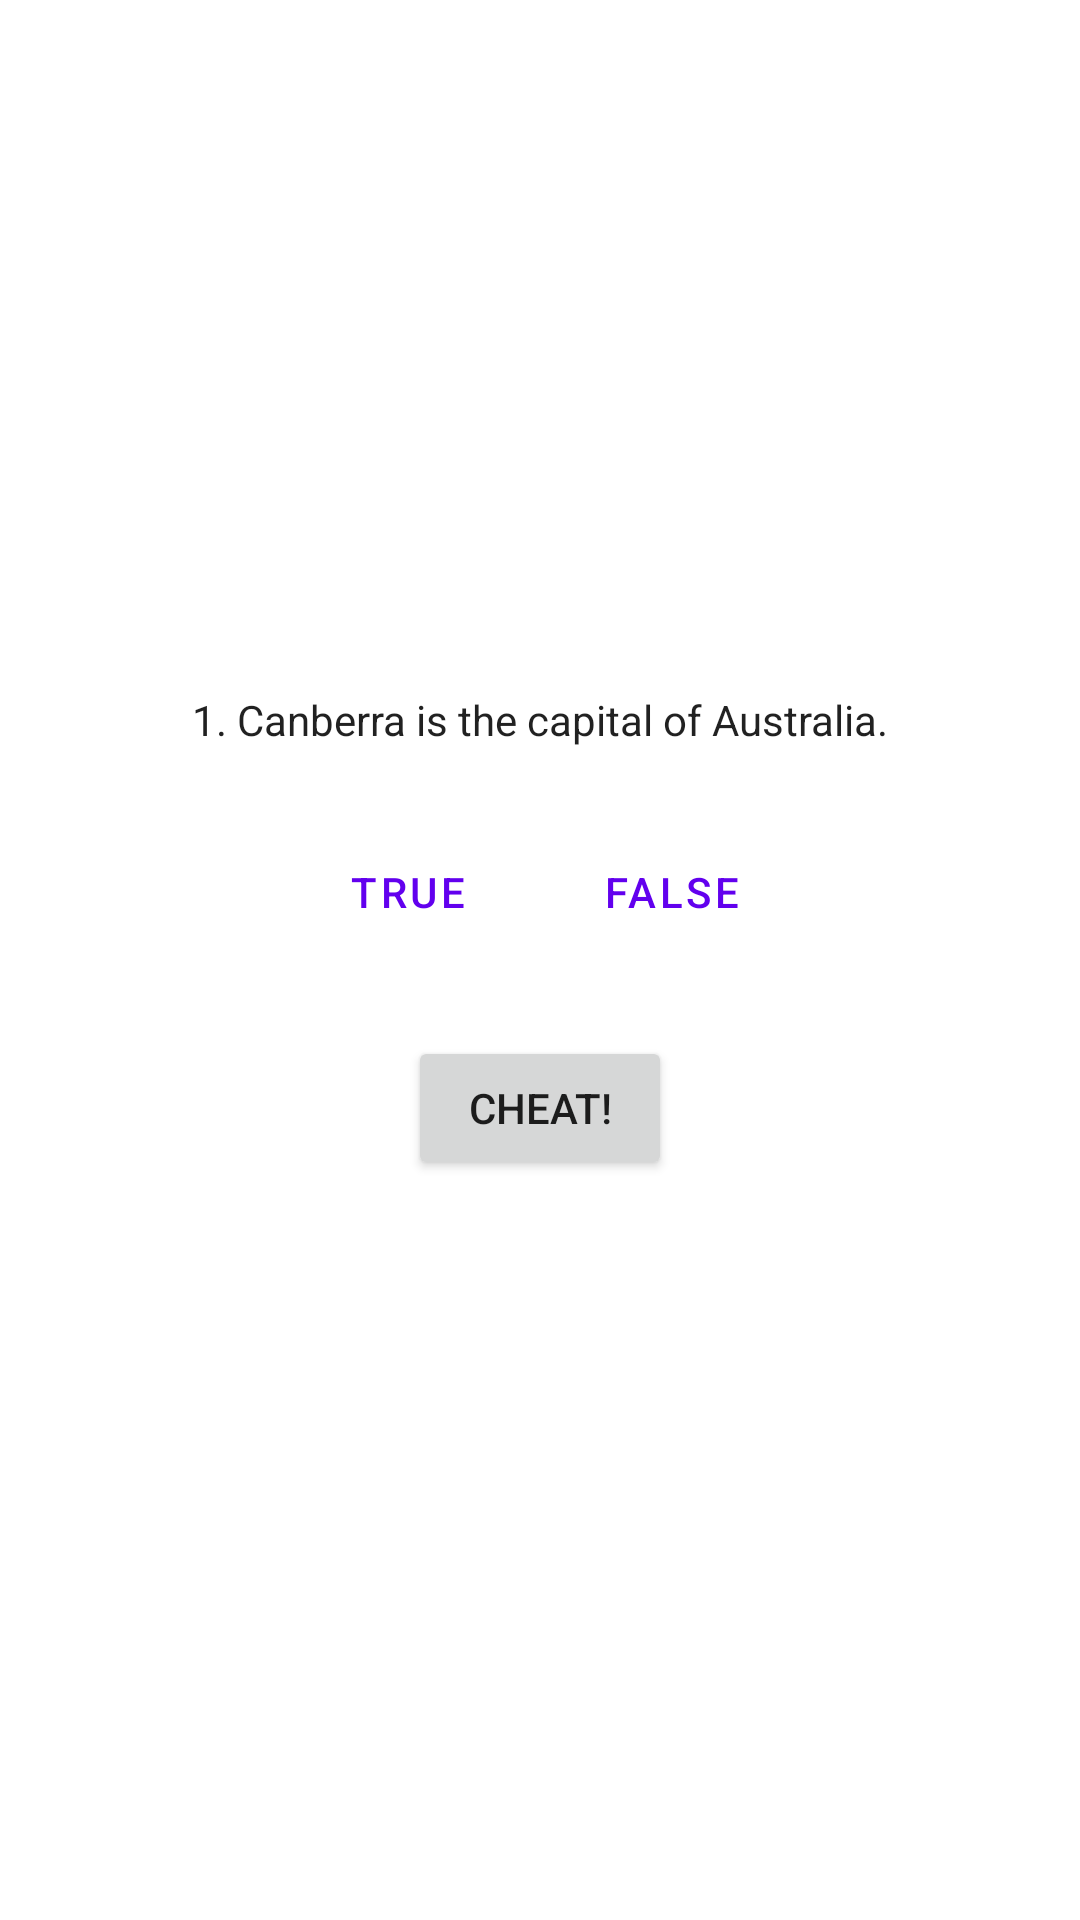

The Android layout XML behind this screen, and the referenced resources:
<!-- AndroidManifest.xml: application theme Theme.SecondActivityDemo -->
<!-- res/layout/activity_main.xml -->
<?xml version="1.0" encoding="utf-8"?>
<LinearLayout xmlns:android="http://schemas.android.com/apk/res/android"
    xmlns:tools="http://schemas.android.com/tools"
    android:layout_width="match_parent"
    android:layout_height="match_parent"
    android:gravity="center"
    android:orientation="vertical">

    <TextView
        android:id="@+id/question_text_view"
        android:layout_width="match_parent"
        android:layout_height="wrap_content"
        android:gravity="center"
        android:padding="24dp"
        android:text="@string/question_australia"
        android:textColor="?android:attr/textColorPrimary"/>

    <LinearLayout
        android:layout_width="wrap_content"
        android:layout_height="wrap_content"
        android:orientation="horizontal">

        <Button
            android:id="@+id/true_button"
            style="?android:attr/buttonBarButtonStyle"
            android:layout_width="wrap_content"
            android:layout_height="wrap_content"
            android:text="@string/btn_true" />

        <Button
            android:id="@+id/false_button"
            style="?android:attr/buttonBarButtonStyle"
            android:layout_width="wrap_content"
            android:layout_height="wrap_content"
            android:text="@string/btn_false" />
    </LinearLayout>

    <Button
        android:id="@+id/cheat_button"
        android:layout_width="wrap_content"
        android:layout_height="wrap_content"
        android:layout_marginTop="24dp"
        android:layout_gravity="bottom|center_horizontal"
        android:text="@string/cheat_button" />

    <LinearLayout
        android:layout_width="match_parent"
        android:layout_height="wrap_content"
        android:gravity="center"
        android:orientation="horizontal">

        <ImageButton
            android:id="@+id/prev_button"
            android:layout_width="20dp"
            android:layout_height="wrap_content"
            android:layout_margin="20dp"
            android:background="@color/design_default_color_primary"
            android:contentDescription="PreviousQuestion"
            android:src="@drawable/arrow_left" />

        <ImageButton
            android:id="@+id/next_button"
            android:layout_width="20dp"
            android:layout_height="wrap_content"
            android:layout_margin="20dp"
            android:background="@color/design_default_color_primary"
            android:contentDescription="NextQuestion"
            android:src="@drawable/arrow_right" />
    </LinearLayout>
</LinearLayout>
<!-- resources referenced by this layout -->
<resources>
  <string name="btn_false">false</string>
  <string name="btn_true">true</string>
  <string name="cheat_button">Cheat!</string>
  <string name="question_australia">1. Canberra is the capital of Australia.</string>
  <style name="Theme.SecondActivityDemo" parent="Theme.MaterialComponents.DayNight.DarkActionBar">
          
          <item name="colorPrimary">@color/purple_500</item>
          <item name="colorPrimaryVariant">@color/purple_700</item>
          <item name="colorOnPrimary">@color/white</item>
          
          <item name="colorSecondary">@color/teal_200</item>
          <item name="colorSecondaryVariant">@color/teal_700</item>
          <item name="colorOnSecondary">@color/black</item>
          
          <item name="android:statusBarColor" tools:targetApi="l">?attr/colorPrimaryVariant</item>
          
      </style>
  <!-- not gathered from this repository: default colours our renderer supplied (Android Studio template values) -->
  <color name="purple_500">#FF6200EE</color>
  <color name="purple_700">#FF3700B3</color>
  <color name="teal_200">#FF03DAC5</color>
  <color name="teal_700">#FF018786</color>
  <color name="black">#FF000000</color>
  <color name="white">#FFFFFFFF</color>
</resources>
